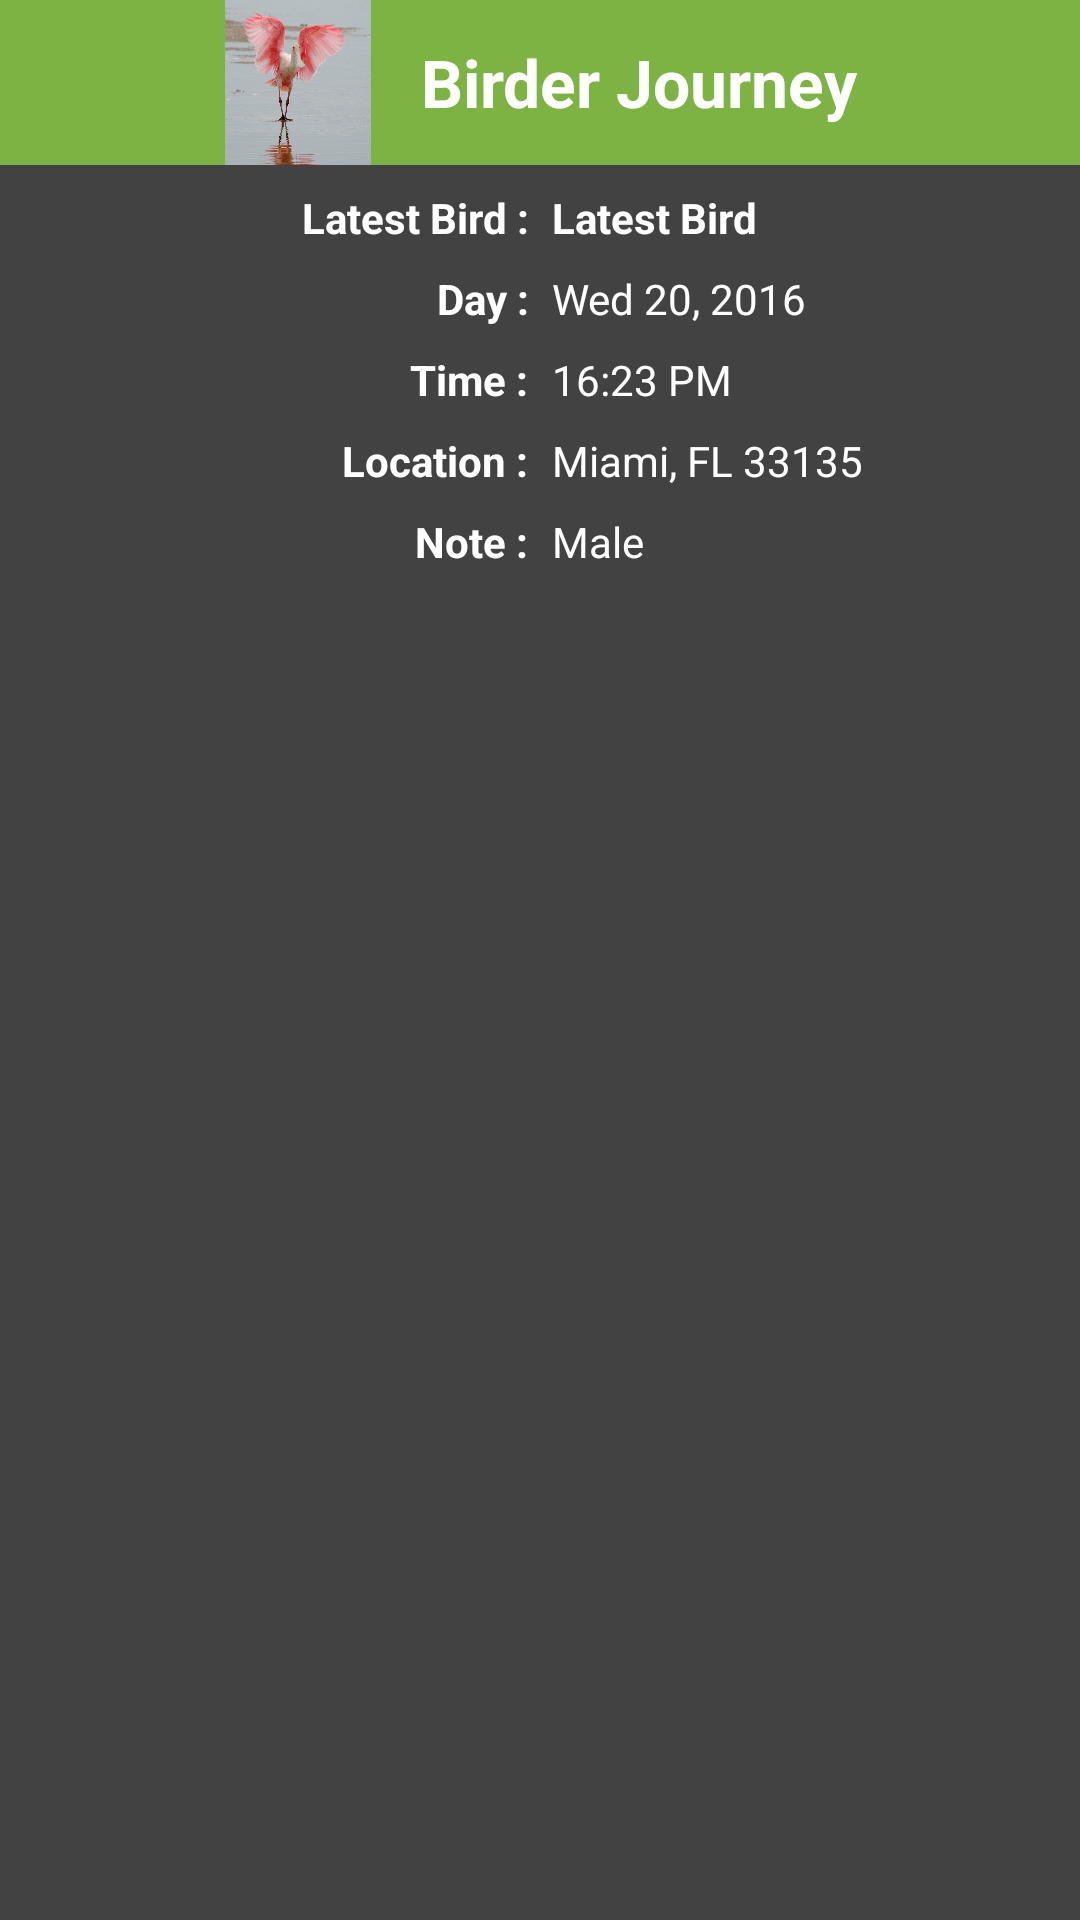

Here is an Android app screen rendered from its layout file. Give the layout XML and the strings, colors and styles it references.
<!-- AndroidManifest.xml: application theme AppTheme -->
<!-- res/layout/widget_layout.xml -->
<?xml version="1.0" encoding="utf-8"?>
<FrameLayout xmlns:android="http://schemas.android.com/apk/res/android"
    android:id="@+id/widget_container"
    android:layout_width="match_parent"
    android:layout_height="wrap_content">

    <LinearLayout xmlns:android="http://schemas.android.com/apk/res/android"
        android:layout_width="match_parent"
        android:layout_height="match_parent"
        android:orientation="vertical"
        android:background="@color/material_grey_800">

        <LinearLayout
            android:layout_width="match_parent"
            android:layout_height="wrap_content"
            android:orientation="horizontal"
            android:background="#7CB342"
            android:gravity="center_vertical|center_horizontal">

            <ImageView
                android:id="@+id/widget_image"
                android:layout_width="50dp"
                android:layout_height="55dp"
                android:src="@drawable/app_icon" />

            <TextView
                android:id="@+id/widget_title"
                android:layout_width="wrap_content"
                android:layout_height="wrap_content"
                android:layout_marginLeft="16dp"
                android:text="@string/app_name"
                android:textStyle="bold"
                android:gravity="center_vertical"
                android:textColor="@android:color/white"
                android:textSize="@dimen/abc_text_size_large_material" />

        </LinearLayout>

        <LinearLayout
            android:layout_width="match_parent"
            android:layout_height="wrap_content"
            android:orientation="horizontal"
            android:paddingBottom="4dp"
            android:paddingLeft="8dp"
            android:paddingRight="8dp"
            android:paddingTop="8dp"
            android:gravity="center_horizontal">

            <TextView
                android:id="@+id/latestbird_label"
                android:layout_width="0dp"
                android:layout_weight="1"
                android:layout_height="wrap_content"
                android:text="Latest Bird :"
                android:textAppearance="?android:attr/textAppearanceSmall"
                android:textColor="@android:color/white"
                android:textStyle="bold"
                android:gravity="end" />

            <TextView
                android:id="@+id/latestbird_text"
                android:layout_width="0dp"
                android:layout_weight="1"
                android:layout_height="wrap_content"
                android:layout_marginLeft="8dp"
                android:text="Latest Bird"
                android:textAppearance="?android:attr/textAppearanceSmall"
                android:textColor="@android:color/white"
                android:textStyle="bold" />

        </LinearLayout>


        <LinearLayout
            android:layout_width="match_parent"
            android:layout_height="wrap_content"
            android:orientation="horizontal"
            android:paddingBottom="4dp"
            android:paddingLeft="8dp"
            android:paddingRight="8dp"
            android:paddingTop="4dp"
            android:gravity="center">

            <TextView
                android:id="@+id/day_label"
                android:layout_width="0dp"
                android:layout_weight="1"
                android:layout_height="wrap_content"
                android:text="Day :"
                android:textAppearance="?android:attr/textAppearanceSmall"
                android:textColor="@android:color/white"
                android:textStyle="bold"
                android:gravity="end" />

            <TextView
                android:id="@+id/day_text"
                android:layout_width="0dp"
                android:layout_weight="1"
                android:layout_height="wrap_content"
                android:layout_marginLeft="8dp"
                android:text="Wed 20, 2016"
                android:textAppearance="?android:attr/textAppearanceSmall"
                android:textColor="@android:color/white"  />


        </LinearLayout>

        <LinearLayout
            android:layout_width="match_parent"
            android:layout_height="wrap_content"
            android:orientation="horizontal"
            android:paddingBottom="4dp"
            android:paddingLeft="8dp"
            android:paddingRight="8dp"
            android:paddingTop="4dp"
            android:gravity="center">

            <TextView
                android:id="@+id/time_label"
                android:layout_width="0dp"
                android:layout_weight="1"
                android:layout_height="wrap_content"
                android:text="Time :"
                android:textAppearance="?android:attr/textAppearanceSmall"
                android:textColor="@android:color/white"
                android:textStyle="bold"
                android:gravity="end" />

            <TextView
                android:id="@+id/time_text"
                android:layout_width="0dp"
                android:layout_weight="1"
                android:layout_height="wrap_content"
                android:layout_marginLeft="8dp"
                android:text="16:23 PM"
                android:textAppearance="?android:attr/textAppearanceSmall"
                android:textColor="@android:color/white" />

        </LinearLayout>


        <LinearLayout
            android:layout_width="match_parent"
            android:layout_height="wrap_content"
            android:orientation="horizontal"
            android:paddingBottom="4dp"
            android:paddingLeft="8dp"
            android:paddingRight="8dp"
            android:paddingTop="4dp"
            android:gravity="center">

            <TextView
                android:id="@+id/location_label"
                android:layout_width="0dp"
                android:layout_weight="1"
                android:layout_height="wrap_content"
                android:text="Location :"
                android:textAppearance="?android:attr/textAppearanceSmall"
                android:textColor="@android:color/white"
                android:textStyle="bold"
                android:gravity="end" />

            <TextView
                android:id="@+id/location_text"
                android:layout_width="0dp"
                android:layout_weight="1"
                android:layout_height="wrap_content"
                android:layout_marginLeft="8dp"
                android:text="Miami, FL 33135"
                android:textAppearance="?android:attr/textAppearanceSmall"
                android:textColor="@android:color/white"  />

        </LinearLayout>

        <LinearLayout
            android:layout_width="match_parent"
            android:layout_height="wrap_content"
            android:orientation="horizontal"
            android:paddingBottom="4dp"
            android:paddingLeft="8dp"
            android:paddingRight="8dp"
            android:paddingTop="4dp"
            android:gravity="center">

            <TextView
                android:id="@+id/note_label"
                android:layout_width="0dp"
                android:layout_weight="1"
                android:layout_height="match_parent"
                android:text="Note :"
                android:textAppearance="?android:attr/textAppearanceSmall"
                android:textColor="@android:color/white"
                android:textStyle="bold"
                android:gravity="top|end" />

            <TextView
                android:id="@+id/note_text"
                android:layout_width="0dp"
                android:layout_weight="1"
                android:layout_height="wrap_content"
                android:layout_marginLeft="8dp"
                android:text="Male"
                android:textAppearance="?android:attr/textAppearanceSmall"
                android:textColor="@android:color/white"  />
        </LinearLayout>
    </LinearLayout>
</FrameLayout>
<!-- resources referenced by this layout -->
<resources>
  <!-- drawable app_icon: jpg bitmap (drawable, 592285 bytes) -->
  <string name="app_name">Birder Journey</string>
  <style name="AppTheme" parent="Theme.AppCompat.Light.NoActionBar">
          <item name="colorPrimary">#7CB342</item>
          <item name="colorPrimaryDark">#558B2F</item>
          <item name="colorAccent">#795548</item>
          <item name="android:windowBackground">@color/window_background</item>
          <item name="android:windowExitTransition" tools:targetApi="lollipop">
              @transition/maintran_exit </item>
          <item name="android:windowContentTransitions" tools:targetApi="lollipop">true</item>
      </style>
</resources>
